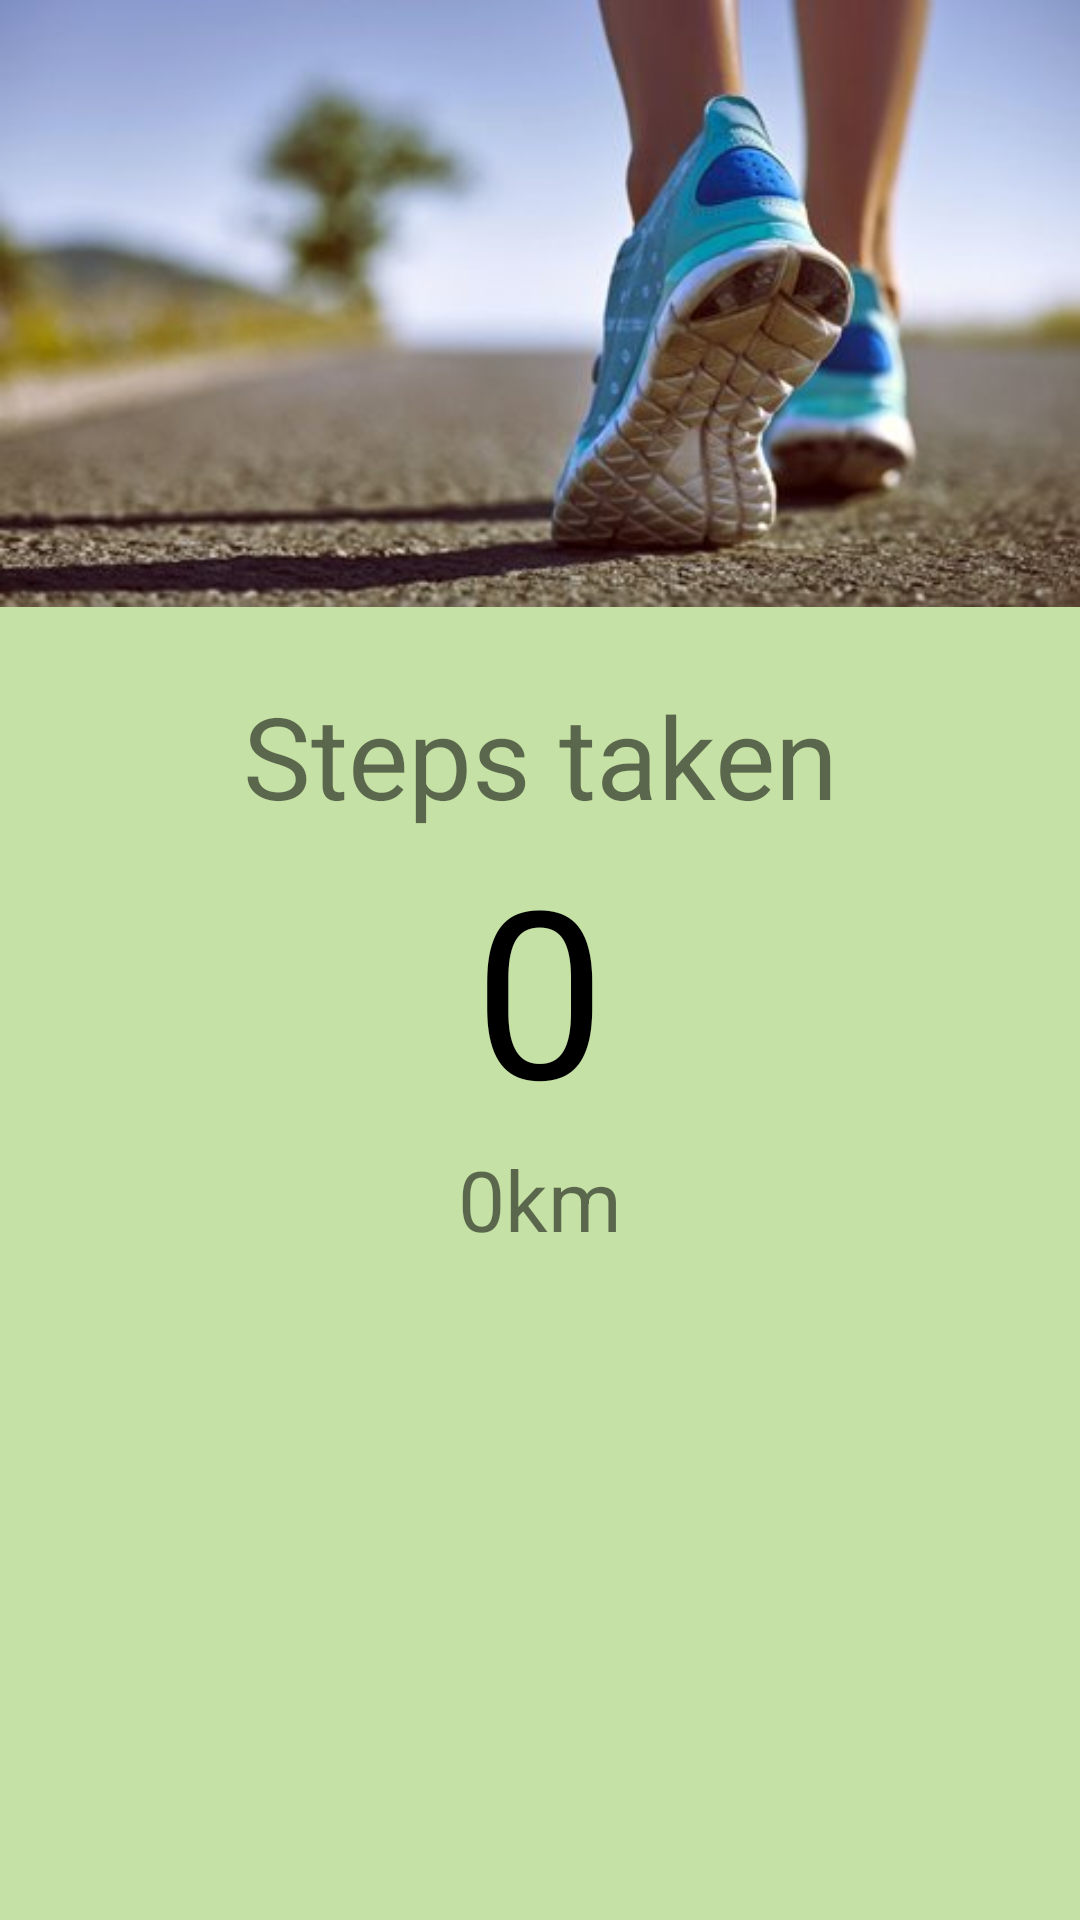

Write the Android layout XML for this screen, with the resource values it uses.
<!-- AndroidManifest.xml: application theme AppTheme -->
<!-- res/layout/activity_steps.xml -->
<?xml version="1.0" encoding="utf-8"?>
<LinearLayout
    xmlns:android="http://schemas.android.com/apk/res/android"
    xmlns:app="http://schemas.android.com/apk/res-auto"
    xmlns:tools="http://schemas.android.com/tools"
    android:layout_width="match_parent"
    android:layout_height="match_parent"
    android:orientation="vertical"
    android:background="@color/background_colour"
    tools:context="com.blogspot.physicsforsmartbrains.www.scorekeeper.steps">

    <ImageView
        android:layout_width="match_parent"
        android:layout_height="wrap_content"
        android:src="@drawable/walk"
        app:srcCompat="@drawable/walk"
        android:adjustViewBounds="true"/>
    <TextView
        android:layout_width="match_parent"
        android:layout_height="wrap_content"
        android:text="Steps taken"
        android:textSize="38sp"
        android:paddingTop="24dp"
        android:gravity="center"/>
    <TextView
        android:id="@+id/text_step"
        android:layout_width="match_parent"
        android:layout_height="wrap_content"
        android:textColor="@android:color/black"
        android:text="0"
        android:textSize="78sp"
        android:gravity="center"/>
    <LinearLayout
        android:layout_width="match_parent"
        android:orientation="horizontal"
        android:layout_height="wrap_content">
        <TextView
            android:id="@+id/distance"
            android:layout_width="wrap_content"
            android:layout_height="wrap_content"
            android:text="0"
            android:gravity="end"
            android:layout_weight="1"
            android:textSize="28sp" />
        <TextView
            android:layout_width="wrap_content"
            android:layout_height="wrap_content"
            android:text="km"
            android:layout_weight="1"
            android:textSize="28sp" />

    </LinearLayout>

</LinearLayout>
<!-- resources referenced by this layout -->
<resources>
  <color name="background_colour">#C5E1A5</color>
  <!-- drawable walk: jpg bitmap (drawable, 22984 bytes) -->
  <style name="AppTheme" parent="Theme.AppCompat.Light.DarkActionBar">
          
          <item name="colorPrimary">@color/colorPrimary</item>
          <item name="colorPrimaryDark">@color/colorPrimaryDark</item>
          <item name="colorAccent">@color/colorAccent</item>
      </style>
  <color name="colorPrimary">#8ac149</color>
  <color name="colorPrimaryDark">#599015</color>
  <color name="colorAccent">#689f38</color>
</resources>
